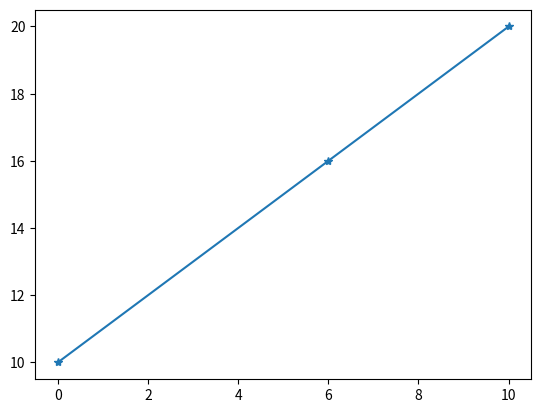

Write the Python code that produced this figure.
import matplotlib.pyplot as mp
import numpy as np
mp.plot(np.array([0,6,10]),np.array([10,16,20]),marker='*')
mp.show()